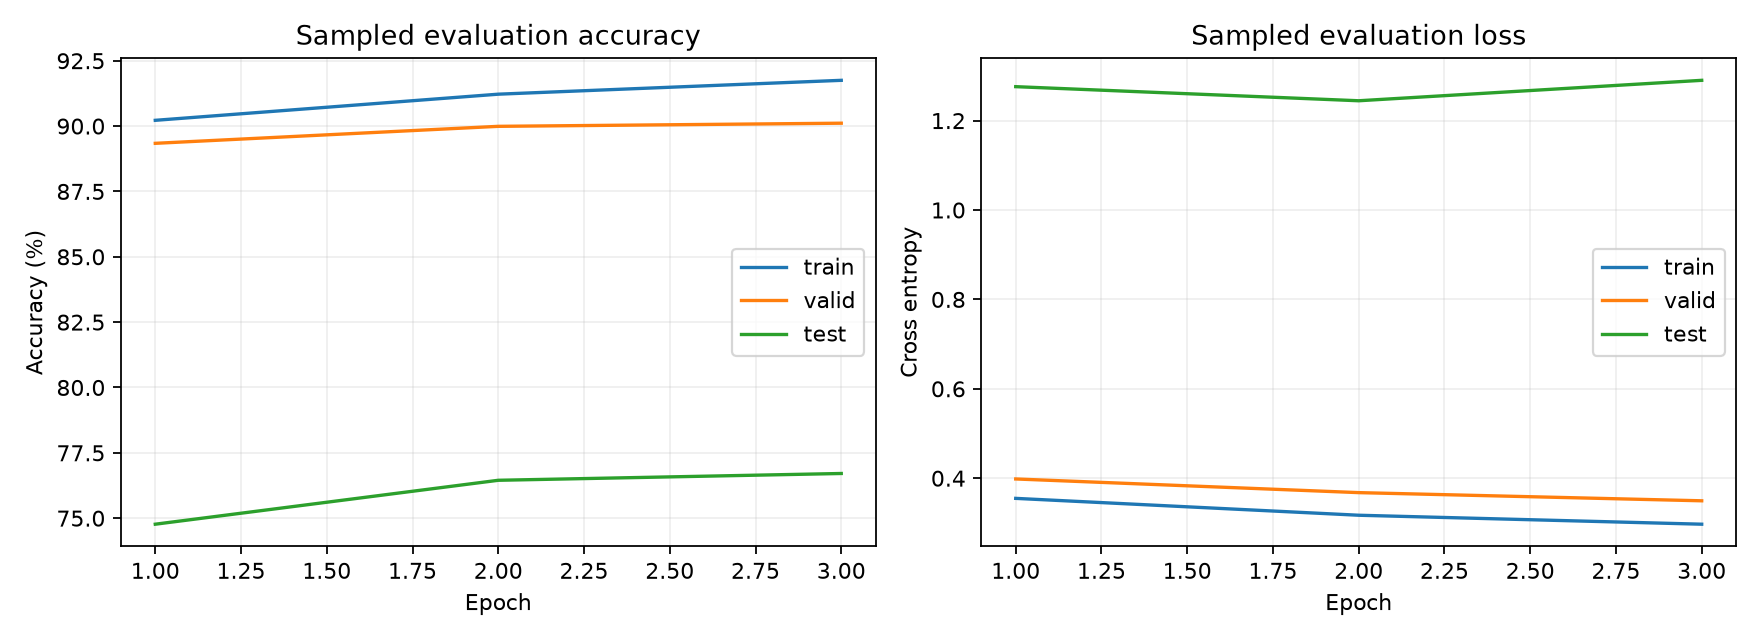

Source data for this figure (header and first rows):
epoch, optimization_loss, train_loss, train_acc, train_evaluated_nodes, valid_loss, valid_acc, valid_evaluated_nodes, test_loss, test_acc, test_evaluated_nodes, train_time_s, gpu_peak_allocated_mb, gpu_peak_reserved_mb, cpu_rss_mb_snapshot, train_target_nodes
1, 0.5125, 0.3549, 0.9022, 10000, 0.3983, 0.8934, 10000, 1.276, 0.7477, 10000, 495.9, nan, nan, 10019, 196615
2, 0.3736, 0.3172, 0.9122, 10000, 0.3678, 0.8999, 10000, 1.244, 0.7645, 10000, 485.2, nan, nan, 8657, 196615
3, 0.3506, 0.2971, 0.9175, 10000, 0.3495, 0.9011, 10000, 1.29, 0.7671, 10000, 507.8, nan, nan, 4888, 196615
